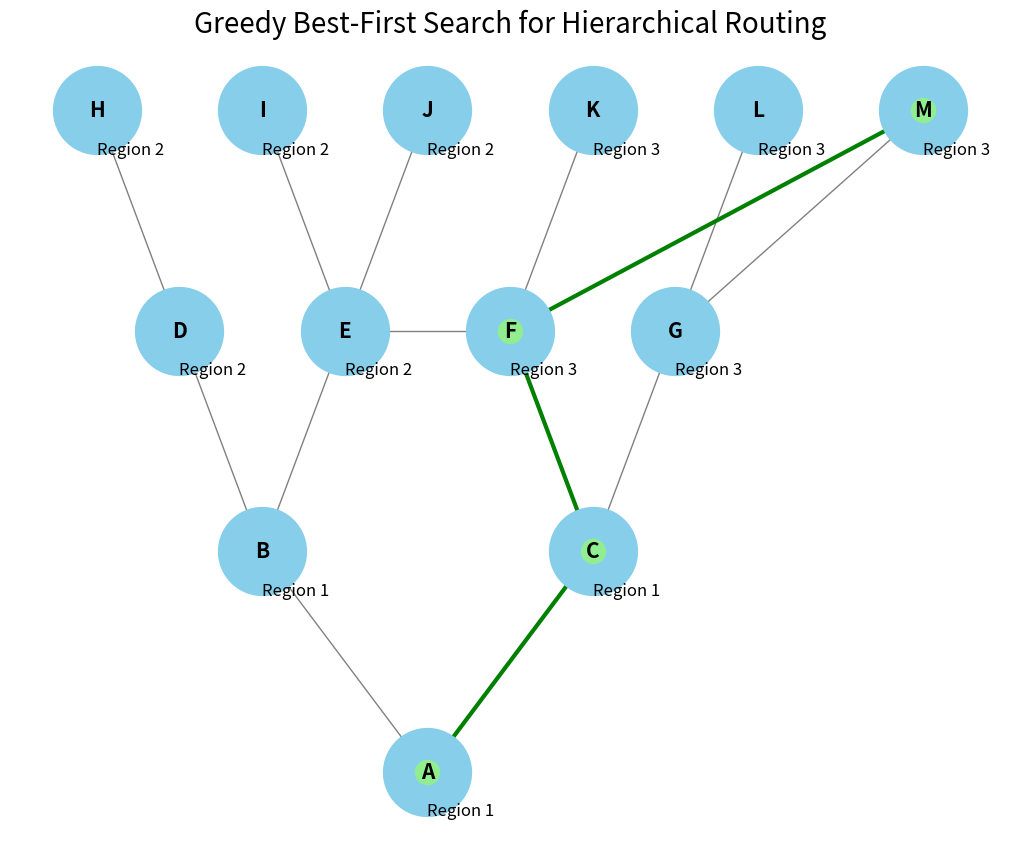

Here is the Python script that generated this plot:
# ----------------------------------------------
# Greedy Best-First Search for Hierarchical Routing
# https://www.geeksforgeeks.org/artificial-intelligence/greedy-best-first-search-in-ai/
# ----------------------------------------------

import heapq               # For implementing the priority queue (min-heap)
import networkx as nx      # For graph visualization
import matplotlib.pyplot as plt   # For plotting the graph


# ----------------------------------------------
# Node class to store a node's name and heuristic value
# ----------------------------------------------
class Node:
    def __init__(self, name, heuristic):
        self.name = name              # The name (or label) of the node
        self.heuristic = heuristic    # The heuristic value (used to prioritize nodes)

    # Define comparison rule for priority queue (heapq)
    def __lt__(self, other):
        return self.heuristic > other.heuristic


# ----------------------------------------------
# Greedy Best-First Search with Hierarchical Regions
# ----------------------------------------------
def greedy_best_first_search_hierarchical(graph, start, goal, heuristic, region_map):
    """
    Perform Greedy Best-First Search considering regions.
    Nodes within the same region are prioritized before exploring other regions.

    Parameters:
        graph: dict - adjacency list of nodes
        start: str - starting node
        goal: str - target node
        heuristic: dict - heuristic values for each node
        region_map: dict - maps each node to a region ID
    """
    # Initialize priority queue with the start node (using its heuristic as priority)
    priority_queue = []
    heapq.heappush(priority_queue, Node(start, heuristic[start]))

    visited = set()          # To track visited nodes
    path = {start: None}     # To reconstruct the final path later

    # Continue exploring while there are nodes in the queue
    while priority_queue:
        # Pop the node with the smallest heuristic value
        current_node = heapq.heappop(priority_queue).name

        # Goal test: stop when we reach the target
        if current_node == goal:
            return reconstruct_path(path, start, goal)

        # Mark current node as visited
        visited.add(current_node)

        # Identify current region of the node
        current_region = region_map[current_node]

        # -------------------------------
        # Phase 1: Explore neighbors in the same region first
        # -------------------------------
        for neighbor in graph[current_node]:
            if neighbor not in visited and region_map[neighbor] == current_region:
                heapq.heappush(priority_queue, Node(neighbor, heuristic[neighbor]))
                if neighbor not in path:
                    path[neighbor] = current_node

        # -------------------------------
        # Phase 2: Then explore neighbors from different regions
        # -------------------------------
        for neighbor in graph[current_node]:
            if neighbor not in visited and region_map[neighbor] != current_region:
                heapq.heappush(priority_queue, Node(neighbor, heuristic[neighbor]))
                if neighbor not in path:
                    path[neighbor] = current_node

    # If goal not reached, return None
    return None


# ----------------------------------------------
# Reconstruct the path from start to goal using parent mapping
# ----------------------------------------------
def reconstruct_path(path, start, goal):
    current = goal
    result_path = []

    # Backtrack from goal to start
    while current is not None:
        result_path.append(current)
        current = path[current]

    # Reverse the list to get correct order: start → goal
    result_path.reverse()
    return result_path


# ----------------------------------------------
# Visualize the graph and highlight the final path
# ----------------------------------------------
def visualize_graph(graph, path, pos, region_map):
    G = nx.Graph()

    # Build edges from the adjacency list
    for node, neighbors in graph.items():
        for neighbor in neighbors:
            G.add_edge(node, neighbor)

    # Draw the full graph
    plt.figure(figsize=(10, 8))
    nx.draw(
        G, pos, with_labels=True,
        node_size=4000, node_color='skyblue',
        font_size=15, font_weight='bold',
        edge_color='gray'
    )

    # Highlight the found path in green
    if path:
        path_edges = list(zip(path, path[1:]))  # Pairwise edges along path
        nx.draw_networkx_edges(G, pos, edgelist=path_edges, edge_color='green', width=3)
        nx.draw_networkx_nodes(G, pos, nodelist=path, node_color='lightgreen')

    # Annotate nodes with their region IDs below their labels
    for node, region in region_map.items():
        plt.text(pos[node][0], pos[node][1] - 0.2, f"Region {region}", fontsize=12, color='black')

    plt.title("Greedy Best-First Search for Hierarchical Routing", size=20)
    plt.show()


# ----------------------------------------------
# Graph Definition (Adjacency List)
# ----------------------------------------------
graph = {
    'A': ['B', 'C'],
    'B': ['D', 'E'],
    'C': ['F', 'G'],
    'D': ['H'],
    'E': ['I', 'J'],
    'F': ['K', 'M', 'E'],   # F connects across regions
    'G': ['L', 'M'],
    'H': [], 'I': [], 'J': [], 'K': [], 'L': [], 'M': []
}

# ----------------------------------------------
# Heuristic values (e.g., estimated distance to goal)
# ----------------------------------------------
heuristic = {
    'A': 8, 'B': 6, 'C': 7, 'D': 5, 'E': 4, 'F': 5,
    'G': 4, 'H': 3, 'I': 2, 'J': 1, 'K': 3, 'L': 2, 'M': 1
}

# ----------------------------------------------
# Region mapping for hierarchical search
# ----------------------------------------------
region_map = {
    'A': 1, 'B': 1, 'C': 1,   # Region 1
    'D': 2, 'E': 2,           # Region 2
    'F': 3, 'G': 3,           # Region 3
    'H': 2, 'I': 2, 'J': 2,   # Region 2
    'K': 3, 'L': 3, 'M': 3    # Region 3
}

# ----------------------------------------------
# Node positions for visualization
# ----------------------------------------------
pos = {
    'A': (0, 0), 'B': (-1, 1), 'C': (1, 1),
    'D': (-1.5, 2), 'E': (-0.5, 2), 'F': (0.5, 2), 'G': (1.5, 2),
    'H': (-2, 3), 'I': (-1, 3), 'J': (0, 3),
    'K': (1, 3), 'L': (2, 3), 'M': (3, 3)
}

# ----------------------------------------------
# Run the hierarchical greedy best-first search
# ----------------------------------------------
start_node = 'A'
goal_node = 'M'
result_path = greedy_best_first_search_hierarchical(graph, start_node, goal_node, heuristic, region_map)

# Print the result
print(f"Path from {start_node} to {goal_node}: {result_path}")

# Visualize the graph and the resulting path
visualize_graph(graph, result_path, pos, region_map)
